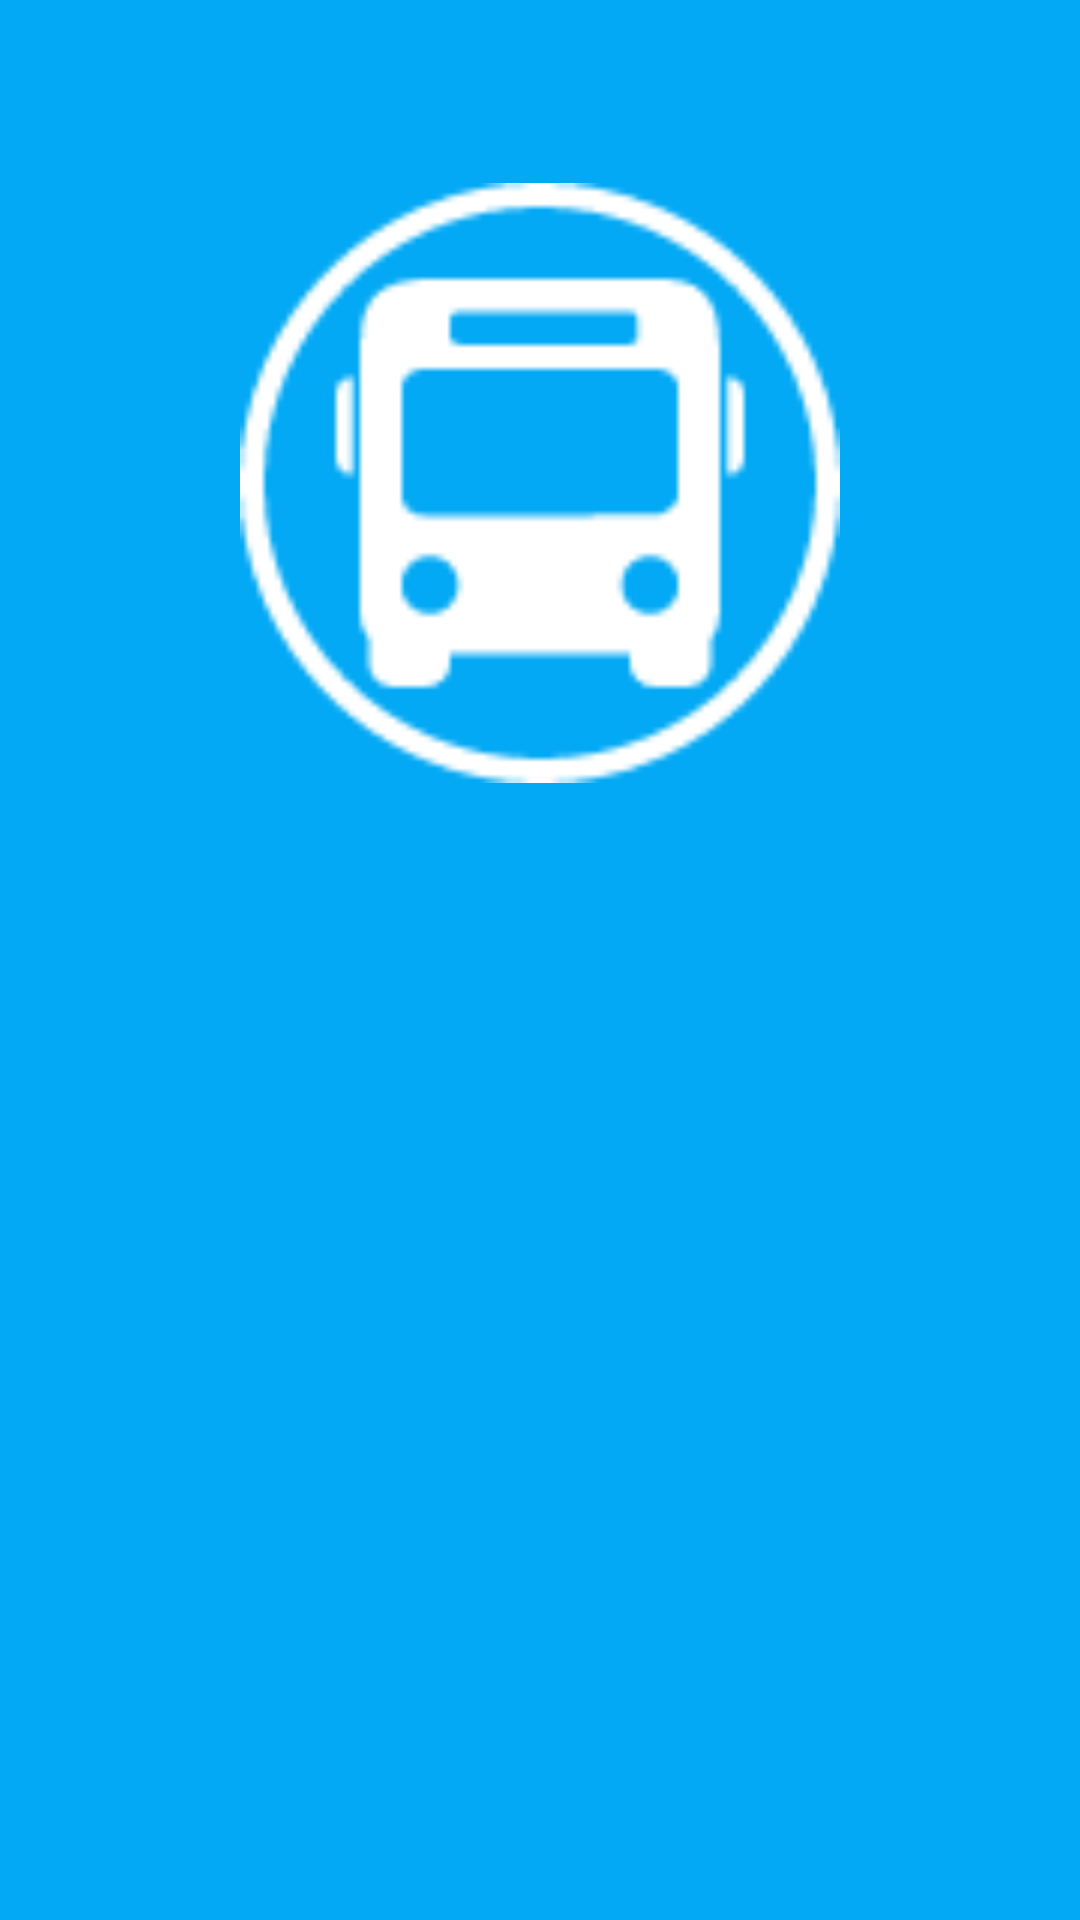

Here is an Android app screen rendered from its layout file. Give the layout XML and the strings, colors and styles it references.
<!-- AndroidManifest.xml: application theme AppTheme -->
<!-- res/layout/activity_full_screen.xml -->
<?xml version="1.0" encoding="utf-8"?>
<RelativeLayout xmlns:android="http://schemas.android.com/apk/res/android"
    xmlns:app="http://schemas.android.com/apk/res-auto"
    xmlns:tools="http://schemas.android.com/tools"
    android:id="@+id/activity_full_screen"
    android:layout_width="match_parent"
    android:layout_height="match_parent"
    android:paddingBottom="@dimen/activity_vertical_margin"
    android:paddingLeft="@dimen/activity_horizontal_margin"
    android:paddingRight="@dimen/activity_horizontal_margin"
    android:paddingTop="@dimen/activity_vertical_margin"
    android:background="@color/colorPry">

    <ImageView
        android:layout_width="match_parent"
        android:layout_height="200dp"
        app:srcCompat="@drawable/bus_login_max"
        android:id="@+id/imageView5"
        android:layout_marginTop="45dp"
        android:layout_alignParentTop="true"
        android:layout_alignParentStart="true" />

    <TextView
        android:layout_width="wrap_content"
        android:layout_height="wrap_content"
        android:id="@+id/titulofull"
        android:textAlignment="center"
        android:textColor="#ffffff"
        android:textSize="45sp"
        android:layout_marginTop="62dp"
        android:layout_below="@+id/imageView5"
        android:layout_centerHorizontal="true" />
</RelativeLayout>
<!-- resources referenced by this layout -->
<resources>
  <color name="colorPry">#03A9F4</color>
  <dimen name="activity_horizontal_margin">16dp</dimen>
  <dimen name="activity_vertical_margin">16dp</dimen>
  <!-- drawable bus_login_max: png bitmap (drawable, 2905 bytes) -->
  <style name="AppTheme" parent="Theme.AppCompat.Light.NoActionBar">
          
          <item name="colorPrimary">@color/colorPrimary</item>
          <item name="colorPrimaryDark">@color/colorPrimaryDark</item>
          <item name="colorAccent">@color/colorAccent</item>
      </style>
  <color name="colorPrimary">#ffffff</color>
  <color name="colorPrimaryDark">#0288D1</color>
  <color name="colorAccent">#ff9800</color>
</resources>
